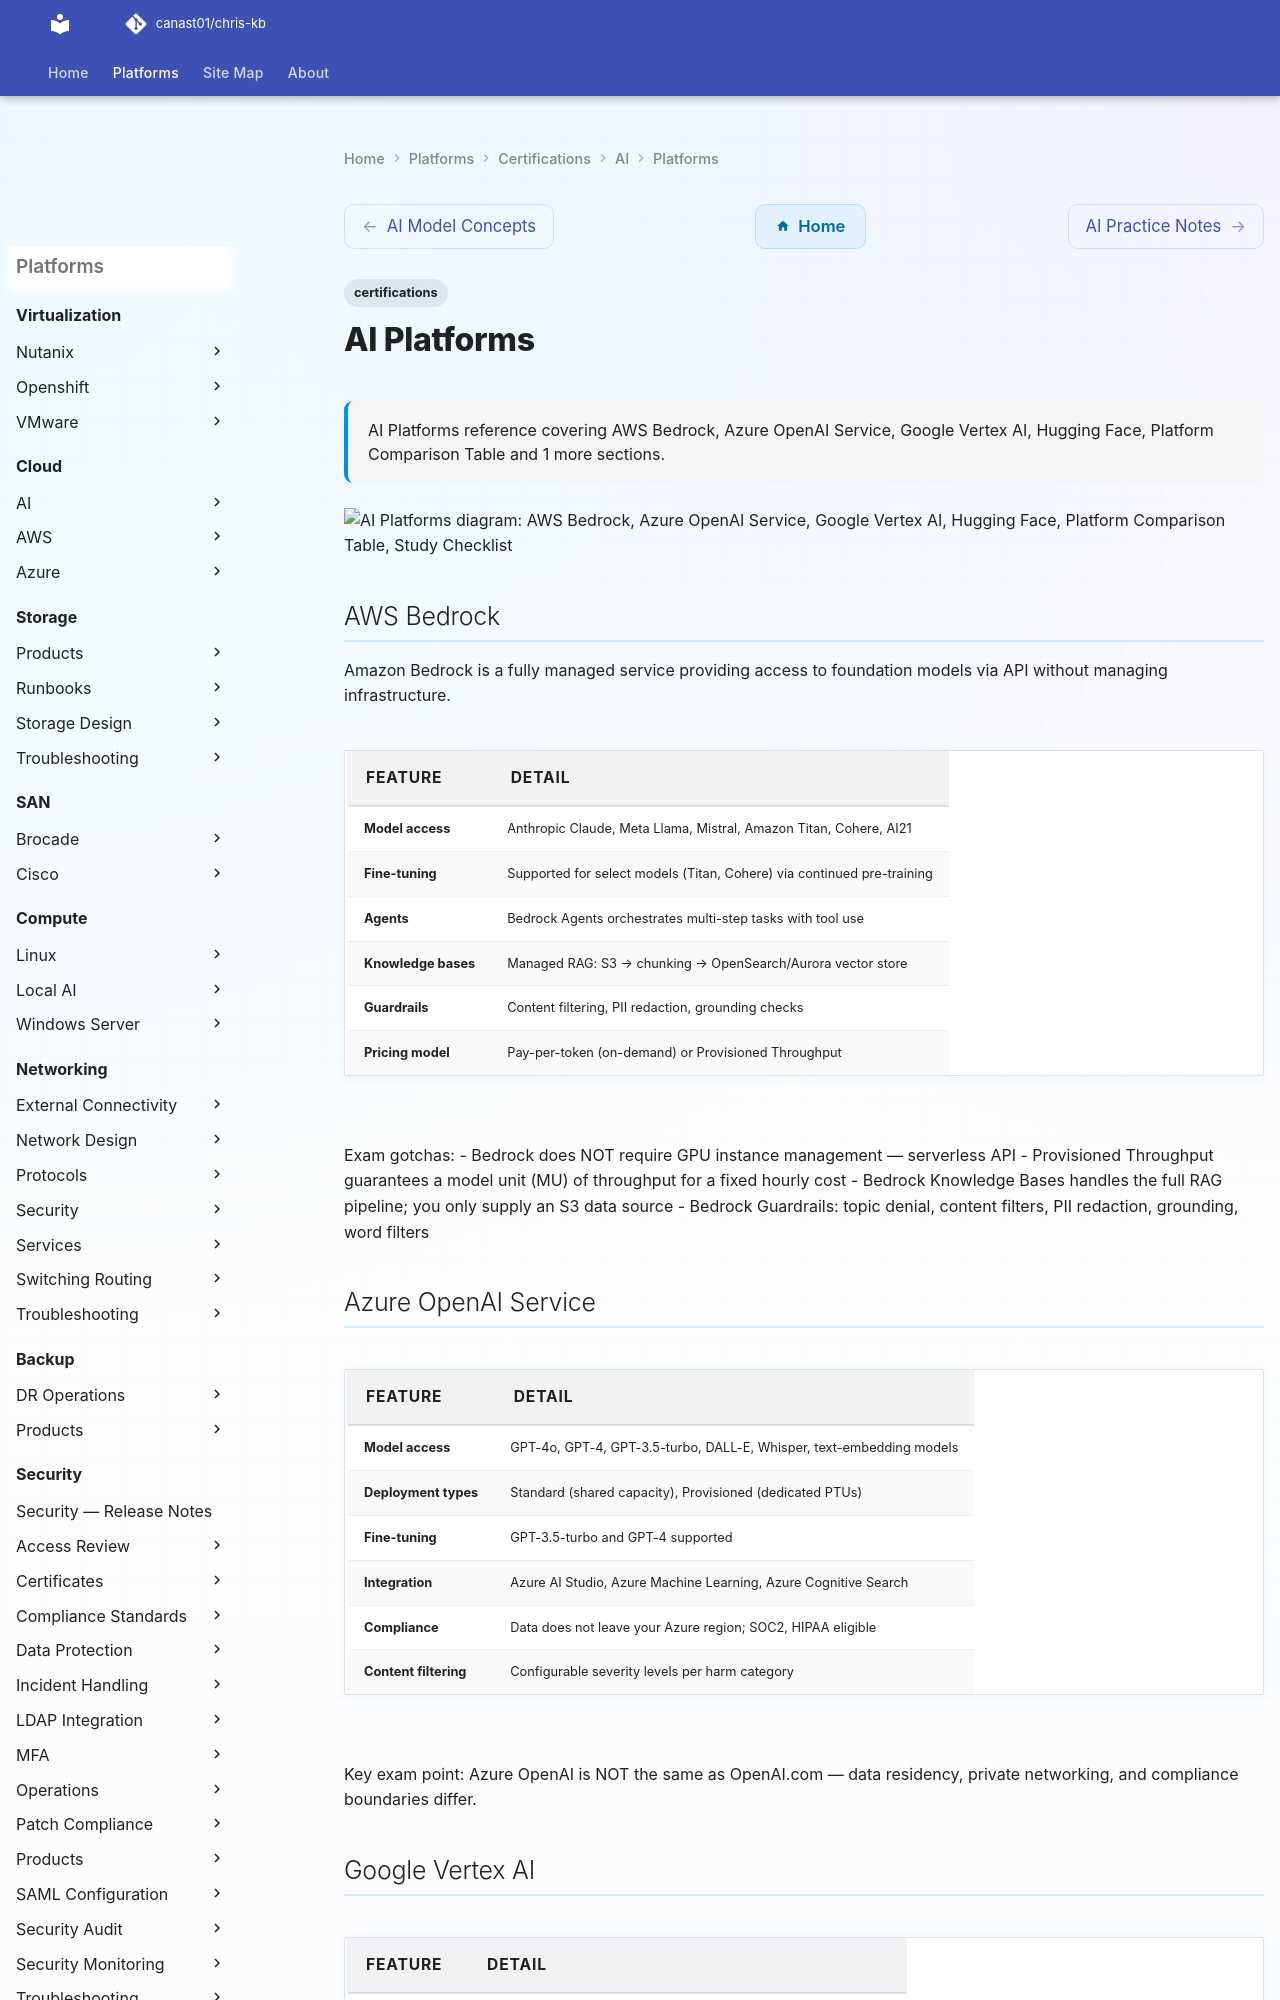

repository: canast01/chris-kb · page: certifications/ai/platforms/index.html · generator: mkdocs

---
tags:
  - certifications
description: "AI Platforms reference covering AWS Bedrock, Azure OpenAI Service, Google Vertex AI, Hugging Face, Platform Comparison Table and 1 more sections."
---
# AI Platforms

<div class="kb-summary">
AI Platforms reference covering AWS Bedrock, Azure OpenAI Service, Google Vertex AI, Hugging Face, Platform Comparison Table and 1 more sections.
</div>

```d2
direction: down

aws_bedrock: "AWS Bedrock" {shape: rectangle}
azure_openai_service: "Azure OpenAI Service" {shape: rectangle}
google_vertex_ai: "Google Vertex AI" {shape: rectangle}
hugging_face: "Hugging Face" {shape: rectangle}
platform_comparison_table: "Platform Comparison Table" {shape: rectangle}
study_checklist: "Study Checklist" {shape: rectangle}

aws_bedrock -> azure_openai_service: uses
azure_openai_service -> google_vertex_ai: uses
google_vertex_ai -> hugging_face: uses
hugging_face -> platform_comparison_table: uses
platform_comparison_table -> study_checklist: uses
```

## AWS Bedrock

Amazon Bedrock is a fully managed service providing access to foundation models via API without managing infrastructure.

| Feature | Detail |
|---|---|
| Model access | Anthropic Claude, Meta Llama, Mistral, Amazon Titan, Cohere, AI21 |
| Fine-tuning | Supported for select models (Titan, Cohere) via continued pre-training |
| Agents | Bedrock Agents orchestrates multi-step tasks with tool use |
| Knowledge bases | Managed RAG: S3 → chunking → OpenSearch/Aurora vector store |
| Guardrails | Content filtering, PII redaction, grounding checks |
| Pricing model | Pay-per-token (on-demand) or Provisioned Throughput |

Exam gotchas:
- Bedrock does NOT require GPU instance management — serverless API
- Provisioned Throughput guarantees a model unit (MU) of throughput for a fixed hourly cost
- Bedrock Knowledge Bases handles the full RAG pipeline; you only supply an S3 data source
- Bedrock Guardrails: topic denial, content filters, PII redaction, grounding, word filters
